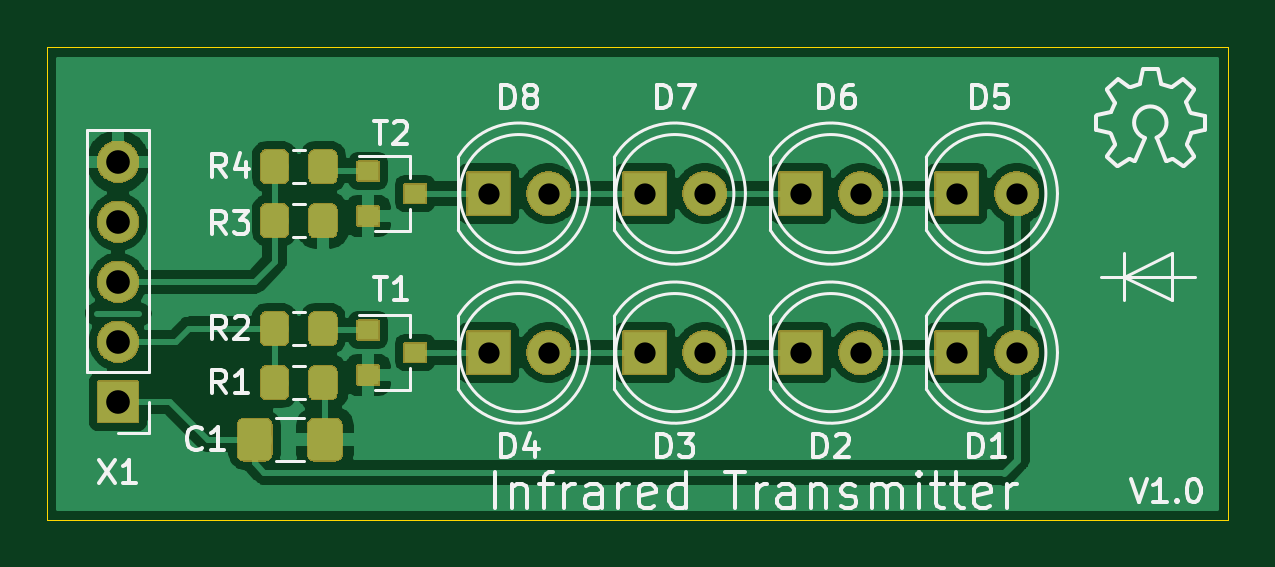
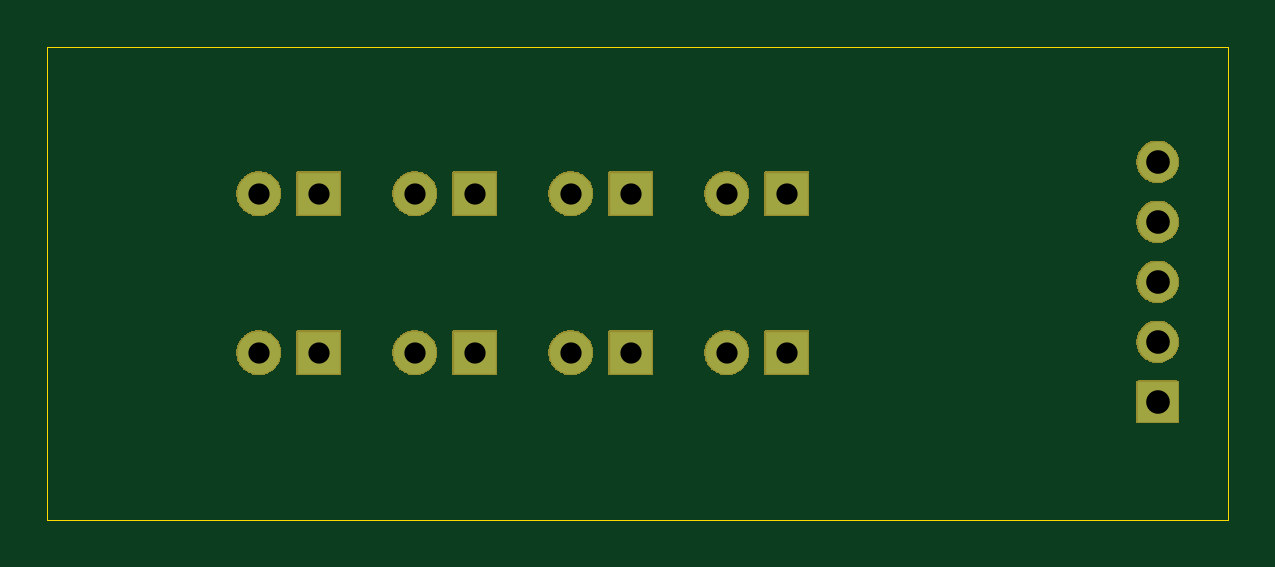
Circuit board: 10 layer files. Board 50.0 x 20.0 mm.
- bottom_copper: ir-transmitter-B_Cu.gbr (1290 bytes)
- bottom_mask: ir-transmitter-B_Mask.gbr (44658 bytes)
- paste: ir-transmitter-B_Paste.gbr (554 bytes)
- bottom_silk: ir-transmitter-B_SilkS.gbr (555 bytes)
- outline: ir-transmitter-Edge_Cuts.gbr (749 bytes)
- top_copper: ir-transmitter-F_Cu.gbr (92074 bytes)
- top_mask: ir-transmitter-F_Mask.gbr (66998 bytes)
- paste: ir-transmitter-F_Paste.gbr (6794 bytes)
- top_silk: ir-transmitter-F_SilkS.gbr (53991 bytes)
- drill: ir-transmitter-PTH.drl (696 bytes)

=== bottom_copper: ir-transmitter-B_Cu.gbr ===
G04 #@! TF.GenerationSoftware,KiCad,Pcbnew,6.0.0-unknown-ea0edab~86~ubuntu18.04.1*
G04 #@! TF.CreationDate,2019-07-07T11:36:40+02:00*
G04 #@! TF.ProjectId,ir-transmitter,69722d74-7261-46e7-936d-69747465722e,rev?*
G04 #@! TF.SameCoordinates,Original*
G04 #@! TF.FileFunction,Copper,L2,Bot*
G04 #@! TF.FilePolarity,Positive*
%FSLAX46Y46*%
G04 Gerber Fmt 4.6, Leading zero omitted, Abs format (unit mm)*
G04 Created by KiCad (PCBNEW 6.0.0-unknown-ea0edab~86~ubuntu18.04.1) date 2019-07-07 11:36:40*
%MOMM*%
%LPD*%
G04 APERTURE LIST*
%ADD10O,1.700000X1.700000*%
%ADD11R,1.700000X1.700000*%
%ADD12C,1.800000*%
%ADD13R,1.800000X1.800000*%
G04 APERTURE END LIST*
D10*
X83000000Y-134840000D03*
X83000000Y-137380000D03*
X83000000Y-139920000D03*
X83000000Y-142460000D03*
D11*
X83000000Y-145000000D03*
D12*
X101237000Y-136187000D03*
D13*
X98697000Y-136187000D03*
D12*
X107841000Y-136187000D03*
D13*
X105301000Y-136187000D03*
D12*
X114445000Y-136187000D03*
D13*
X111905000Y-136187000D03*
D12*
X121049000Y-136187000D03*
D13*
X118509000Y-136187000D03*
D12*
X101237000Y-142918000D03*
D13*
X98697000Y-142918000D03*
D12*
X107841000Y-142918000D03*
D13*
X105301000Y-142918000D03*
D12*
X114445000Y-142918000D03*
D13*
X111905000Y-142918000D03*
D12*
X121049000Y-142918000D03*
D13*
X118509000Y-142918000D03*
M02*

=== bottom_mask: ir-transmitter-B_Mask.gbr (44658 bytes, source omitted) ===
=== paste: ir-transmitter-B_Paste.gbr ===
G04 #@! TF.GenerationSoftware,KiCad,Pcbnew,6.0.0-unknown-ea0edab~86~ubuntu18.04.1*
G04 #@! TF.CreationDate,2019-07-07T11:36:40+02:00*
G04 #@! TF.ProjectId,ir-transmitter,69722d74-7261-46e7-936d-69747465722e,rev?*
G04 #@! TF.SameCoordinates,Original*
G04 #@! TF.FileFunction,Paste,Bot*
G04 #@! TF.FilePolarity,Positive*
%FSLAX46Y46*%
G04 Gerber Fmt 4.6, Leading zero omitted, Abs format (unit mm)*
G04 Created by KiCad (PCBNEW 6.0.0-unknown-ea0edab~86~ubuntu18.04.1) date 2019-07-07 11:36:40*
%MOMM*%
%LPD*%
G04 APERTURE LIST*
G04 APERTURE END LIST*
M02*

=== bottom_silk: ir-transmitter-B_SilkS.gbr ===
G04 #@! TF.GenerationSoftware,KiCad,Pcbnew,6.0.0-unknown-ea0edab~86~ubuntu18.04.1*
G04 #@! TF.CreationDate,2019-07-07T11:36:40+02:00*
G04 #@! TF.ProjectId,ir-transmitter,69722d74-7261-46e7-936d-69747465722e,rev?*
G04 #@! TF.SameCoordinates,Original*
G04 #@! TF.FileFunction,Legend,Bot*
G04 #@! TF.FilePolarity,Positive*
%FSLAX46Y46*%
G04 Gerber Fmt 4.6, Leading zero omitted, Abs format (unit mm)*
G04 Created by KiCad (PCBNEW 6.0.0-unknown-ea0edab~86~ubuntu18.04.1) date 2019-07-07 11:36:40*
%MOMM*%
%LPD*%
G04 APERTURE LIST*
G04 APERTURE END LIST*
M02*

=== outline: ir-transmitter-Edge_Cuts.gbr ===
G04 #@! TF.GenerationSoftware,KiCad,Pcbnew,6.0.0-unknown-ea0edab~86~ubuntu18.04.1*
G04 #@! TF.CreationDate,2019-07-07T11:36:40+02:00*
G04 #@! TF.ProjectId,ir-transmitter,69722d74-7261-46e7-936d-69747465722e,rev?*
G04 #@! TF.SameCoordinates,Original*
G04 #@! TF.FileFunction,Profile,NP*
%FSLAX46Y46*%
G04 Gerber Fmt 4.6, Leading zero omitted, Abs format (unit mm)*
G04 Created by KiCad (PCBNEW 6.0.0-unknown-ea0edab~86~ubuntu18.04.1) date 2019-07-07 11:36:40*
%MOMM*%
%LPD*%
G04 APERTURE LIST*
%ADD10C,0.050000*%
G04 APERTURE END LIST*
D10*
X80000000Y-150000000D02*
X80000000Y-130000000D01*
X130000000Y-150000000D02*
X80000000Y-150000000D01*
X130000000Y-130000000D02*
X130000000Y-150000000D01*
X80000000Y-130000000D02*
X130000000Y-130000000D01*
M02*

=== top_copper: ir-transmitter-F_Cu.gbr (92074 bytes, source omitted) ===
=== top_mask: ir-transmitter-F_Mask.gbr (66998 bytes, source omitted) ===
=== paste: ir-transmitter-F_Paste.gbr ===
G04 #@! TF.GenerationSoftware,KiCad,Pcbnew,6.0.0-unknown-ea0edab~86~ubuntu18.04.1*
G04 #@! TF.CreationDate,2019-07-07T11:36:40+02:00*
G04 #@! TF.ProjectId,ir-transmitter,69722d74-7261-46e7-936d-69747465722e,rev?*
G04 #@! TF.SameCoordinates,Original*
G04 #@! TF.FileFunction,Paste,Top*
G04 #@! TF.FilePolarity,Positive*
%FSLAX46Y46*%
G04 Gerber Fmt 4.6, Leading zero omitted, Abs format (unit mm)*
G04 Created by KiCad (PCBNEW 6.0.0-unknown-ea0edab~86~ubuntu18.04.1) date 2019-07-07 11:36:40*
%MOMM*%
%LPD*%
G04 APERTURE LIST*
%ADD10R,0.900000X0.800000*%
%ADD11C,0.100000*%
%ADD12C,1.150000*%
%ADD13C,1.425000*%
G04 APERTURE END LIST*
D10*
X95587000Y-136187000D03*
X93587000Y-137137000D03*
X93587000Y-135237000D03*
X95587000Y-142918000D03*
X93587000Y-143868000D03*
X93587000Y-141968000D03*
D11*
G36*
X90045671Y-134363030D02*
G01*
X90126777Y-134417223D01*
X90180970Y-134498329D01*
X90200000Y-134593999D01*
X90200000Y-135494001D01*
X90180970Y-135589671D01*
X90126777Y-135670777D01*
X90045671Y-135724970D01*
X89950001Y-135744000D01*
X89299999Y-135744000D01*
X89204329Y-135724970D01*
X89123223Y-135670777D01*
X89069030Y-135589671D01*
X89050000Y-135494001D01*
X89050000Y-134593999D01*
X89069030Y-134498329D01*
X89123223Y-134417223D01*
X89204329Y-134363030D01*
X89299999Y-134344000D01*
X89950001Y-134344000D01*
X90045671Y-134363030D01*
X90045671Y-134363030D01*
G37*
D12*
X89625000Y-135044000D03*
D11*
G36*
X92095671Y-134363030D02*
G01*
X92176777Y-134417223D01*
X92230970Y-134498329D01*
X92250000Y-134593999D01*
X92250000Y-135494001D01*
X92230970Y-135589671D01*
X92176777Y-135670777D01*
X92095671Y-135724970D01*
X92000001Y-135744000D01*
X91349999Y-135744000D01*
X91254329Y-135724970D01*
X91173223Y-135670777D01*
X91119030Y-135589671D01*
X91100000Y-135494001D01*
X91100000Y-134593999D01*
X91119030Y-134498329D01*
X91173223Y-134417223D01*
X91254329Y-134363030D01*
X91349999Y-134344000D01*
X92000001Y-134344000D01*
X92095671Y-134363030D01*
X92095671Y-134363030D01*
G37*
D12*
X91675000Y-135044000D03*
D11*
G36*
X90045671Y-136649030D02*
G01*
X90126777Y-136703223D01*
X90180970Y-136784329D01*
X90200000Y-136879999D01*
X90200000Y-137780001D01*
X90180970Y-137875671D01*
X90126777Y-137956777D01*
X90045671Y-138010970D01*
X89950001Y-138030000D01*
X89299999Y-138030000D01*
X89204329Y-138010970D01*
X89123223Y-137956777D01*
X89069030Y-137875671D01*
X89050000Y-137780001D01*
X89050000Y-136879999D01*
X89069030Y-136784329D01*
X89123223Y-136703223D01*
X89204329Y-136649030D01*
X89299999Y-136630000D01*
X89950001Y-136630000D01*
X90045671Y-136649030D01*
X90045671Y-136649030D01*
G37*
D12*
X89625000Y-137330000D03*
D11*
G36*
X92095671Y-136649030D02*
G01*
X92176777Y-136703223D01*
X92230970Y-136784329D01*
X92250000Y-136879999D01*
X92250000Y-137780001D01*
X92230970Y-137875671D01*
X92176777Y-137956777D01*
X92095671Y-138010970D01*
X92000001Y-138030000D01*
X91349999Y-138030000D01*
X91254329Y-138010970D01*
X91173223Y-137956777D01*
X91119030Y-137875671D01*
X91100000Y-137780001D01*
X91100000Y-136879999D01*
X91119030Y-136784329D01*
X91173223Y-136703223D01*
X91254329Y-136649030D01*
X91349999Y-136630000D01*
X92000001Y-136630000D01*
X92095671Y-136649030D01*
X92095671Y-136649030D01*
G37*
D12*
X91675000Y-137330000D03*
D11*
G36*
X90045671Y-141221030D02*
G01*
X90126777Y-141275223D01*
X90180970Y-141356329D01*
X90200000Y-141451999D01*
X90200000Y-142352001D01*
X90180970Y-142447671D01*
X90126777Y-142528777D01*
X90045671Y-142582970D01*
X89950001Y-142602000D01*
X89299999Y-142602000D01*
X89204329Y-142582970D01*
X89123223Y-142528777D01*
X89069030Y-142447671D01*
X89050000Y-142352001D01*
X89050000Y-141451999D01*
X89069030Y-141356329D01*
X89123223Y-141275223D01*
X89204329Y-141221030D01*
X89299999Y-141202000D01*
X89950001Y-141202000D01*
X90045671Y-141221030D01*
X90045671Y-141221030D01*
G37*
D12*
X89625000Y-141902000D03*
D11*
G36*
X92095671Y-141221030D02*
G01*
X92176777Y-141275223D01*
X92230970Y-141356329D01*
X92250000Y-141451999D01*
X92250000Y-142352001D01*
X92230970Y-142447671D01*
X92176777Y-142528777D01*
X92095671Y-142582970D01*
X92000001Y-142602000D01*
X91349999Y-142602000D01*
X91254329Y-142582970D01*
X91173223Y-142528777D01*
X91119030Y-142447671D01*
X91100000Y-142352001D01*
X91100000Y-141451999D01*
X91119030Y-141356329D01*
X91173223Y-141275223D01*
X91254329Y-141221030D01*
X91349999Y-141202000D01*
X92000001Y-141202000D01*
X92095671Y-141221030D01*
X92095671Y-141221030D01*
G37*
D12*
X91675000Y-141902000D03*
D11*
G36*
X90045671Y-143507030D02*
G01*
X90126777Y-143561223D01*
X90180970Y-143642329D01*
X90200000Y-143737999D01*
X90200000Y-144638001D01*
X90180970Y-144733671D01*
X90126777Y-144814777D01*
X90045671Y-144868970D01*
X89950001Y-144888000D01*
X89299999Y-144888000D01*
X89204329Y-144868970D01*
X89123223Y-144814777D01*
X89069030Y-144733671D01*
X89050000Y-144638001D01*
X89050000Y-143737999D01*
X89069030Y-143642329D01*
X89123223Y-143561223D01*
X89204329Y-143507030D01*
X89299999Y-143488000D01*
X89950001Y-143488000D01*
X90045671Y-143507030D01*
X90045671Y-143507030D01*
G37*
D12*
X89625000Y-144188000D03*
D11*
G36*
X92095671Y-143507030D02*
G01*
X92176777Y-143561223D01*
X92230970Y-143642329D01*
X92250000Y-143737999D01*
X92250000Y-144638001D01*
X92230970Y-144733671D01*
X92176777Y-144814777D01*
X92095671Y-144868970D01*
X92000001Y-144888000D01*
X91349999Y-144888000D01*
X91254329Y-144868970D01*
X91173223Y-144814777D01*
X91119030Y-144733671D01*
X91100000Y-144638001D01*
X91100000Y-143737999D01*
X91119030Y-143642329D01*
X91173223Y-143561223D01*
X91254329Y-143507030D01*
X91349999Y-143488000D01*
X92000001Y-143488000D01*
X92095671Y-143507030D01*
X92095671Y-143507030D01*
G37*
D12*
X91675000Y-144188000D03*
D11*
G36*
X92314671Y-145745030D02*
G01*
X92395777Y-145799223D01*
X92449970Y-145880329D01*
X92469000Y-145976000D01*
X92469000Y-147226000D01*
X92449970Y-147321671D01*
X92395777Y-147402777D01*
X92314671Y-147456970D01*
X92219000Y-147476000D01*
X91294000Y-147476000D01*
X91198329Y-147456970D01*
X91117223Y-147402777D01*
X91063030Y-147321671D01*
X91044000Y-147226000D01*
X91044000Y-145976000D01*
X91063030Y-145880329D01*
X91117223Y-145799223D01*
X91198329Y-145745030D01*
X91294000Y-145726000D01*
X92219000Y-145726000D01*
X92314671Y-145745030D01*
X92314671Y-145745030D01*
G37*
D13*
X91756500Y-146601000D03*
D11*
G36*
X89339671Y-145745030D02*
G01*
X89420777Y-145799223D01*
X89474970Y-145880329D01*
X89494000Y-145976000D01*
X89494000Y-147226000D01*
X89474970Y-147321671D01*
X89420777Y-147402777D01*
X89339671Y-147456970D01*
X89244000Y-147476000D01*
X88319000Y-147476000D01*
X88223329Y-147456970D01*
X88142223Y-147402777D01*
X88088030Y-147321671D01*
X88069000Y-147226000D01*
X88069000Y-145976000D01*
X88088030Y-145880329D01*
X88142223Y-145799223D01*
X88223329Y-145745030D01*
X88319000Y-145726000D01*
X89244000Y-145726000D01*
X89339671Y-145745030D01*
X89339671Y-145745030D01*
G37*
D13*
X88781500Y-146601000D03*
M02*

=== top_silk: ir-transmitter-F_SilkS.gbr (53991 bytes, source omitted) ===
=== drill: ir-transmitter-PTH.drl ===
M48
; DRILL file {KiCad 6.0.0-unknown-ea0edab~86~ubuntu18.04.1} date So 07 Jul 2019 11:36:35 CEST
; FORMAT={-:-/ absolute / inch / decimal}
; #@! TF.CreationDate,2019-07-07T11:36:35+02:00
; #@! TF.GenerationSoftware,Kicad,Pcbnew,6.0.0-unknown-ea0edab~86~ubuntu18.04.1
; #@! TF.FileFunction,Plated,1,2,PTH
FMAT,2
INCH
T1C0.0354
T2C0.0394
%
G90
G05
T1
X4.1457Y-5.3617
X4.4057Y-5.3617
X4.5057Y-5.3617
X3.8857Y-5.3617
X3.9857Y-5.3617
X4.4057Y-5.6267
X4.5057Y-5.6267
X4.6657Y-5.3617
X4.7657Y-5.3617
X4.6657Y-5.6267
X4.1457Y-5.6267
X4.2457Y-5.6267
X4.7657Y-5.6267
X4.2457Y-5.3617
X3.8857Y-5.6267
X3.9857Y-5.6267
T2
X3.2677Y-5.3087
X3.2677Y-5.4087
X3.2677Y-5.5087
X3.2677Y-5.6087
X3.2677Y-5.7087
T0
M30

